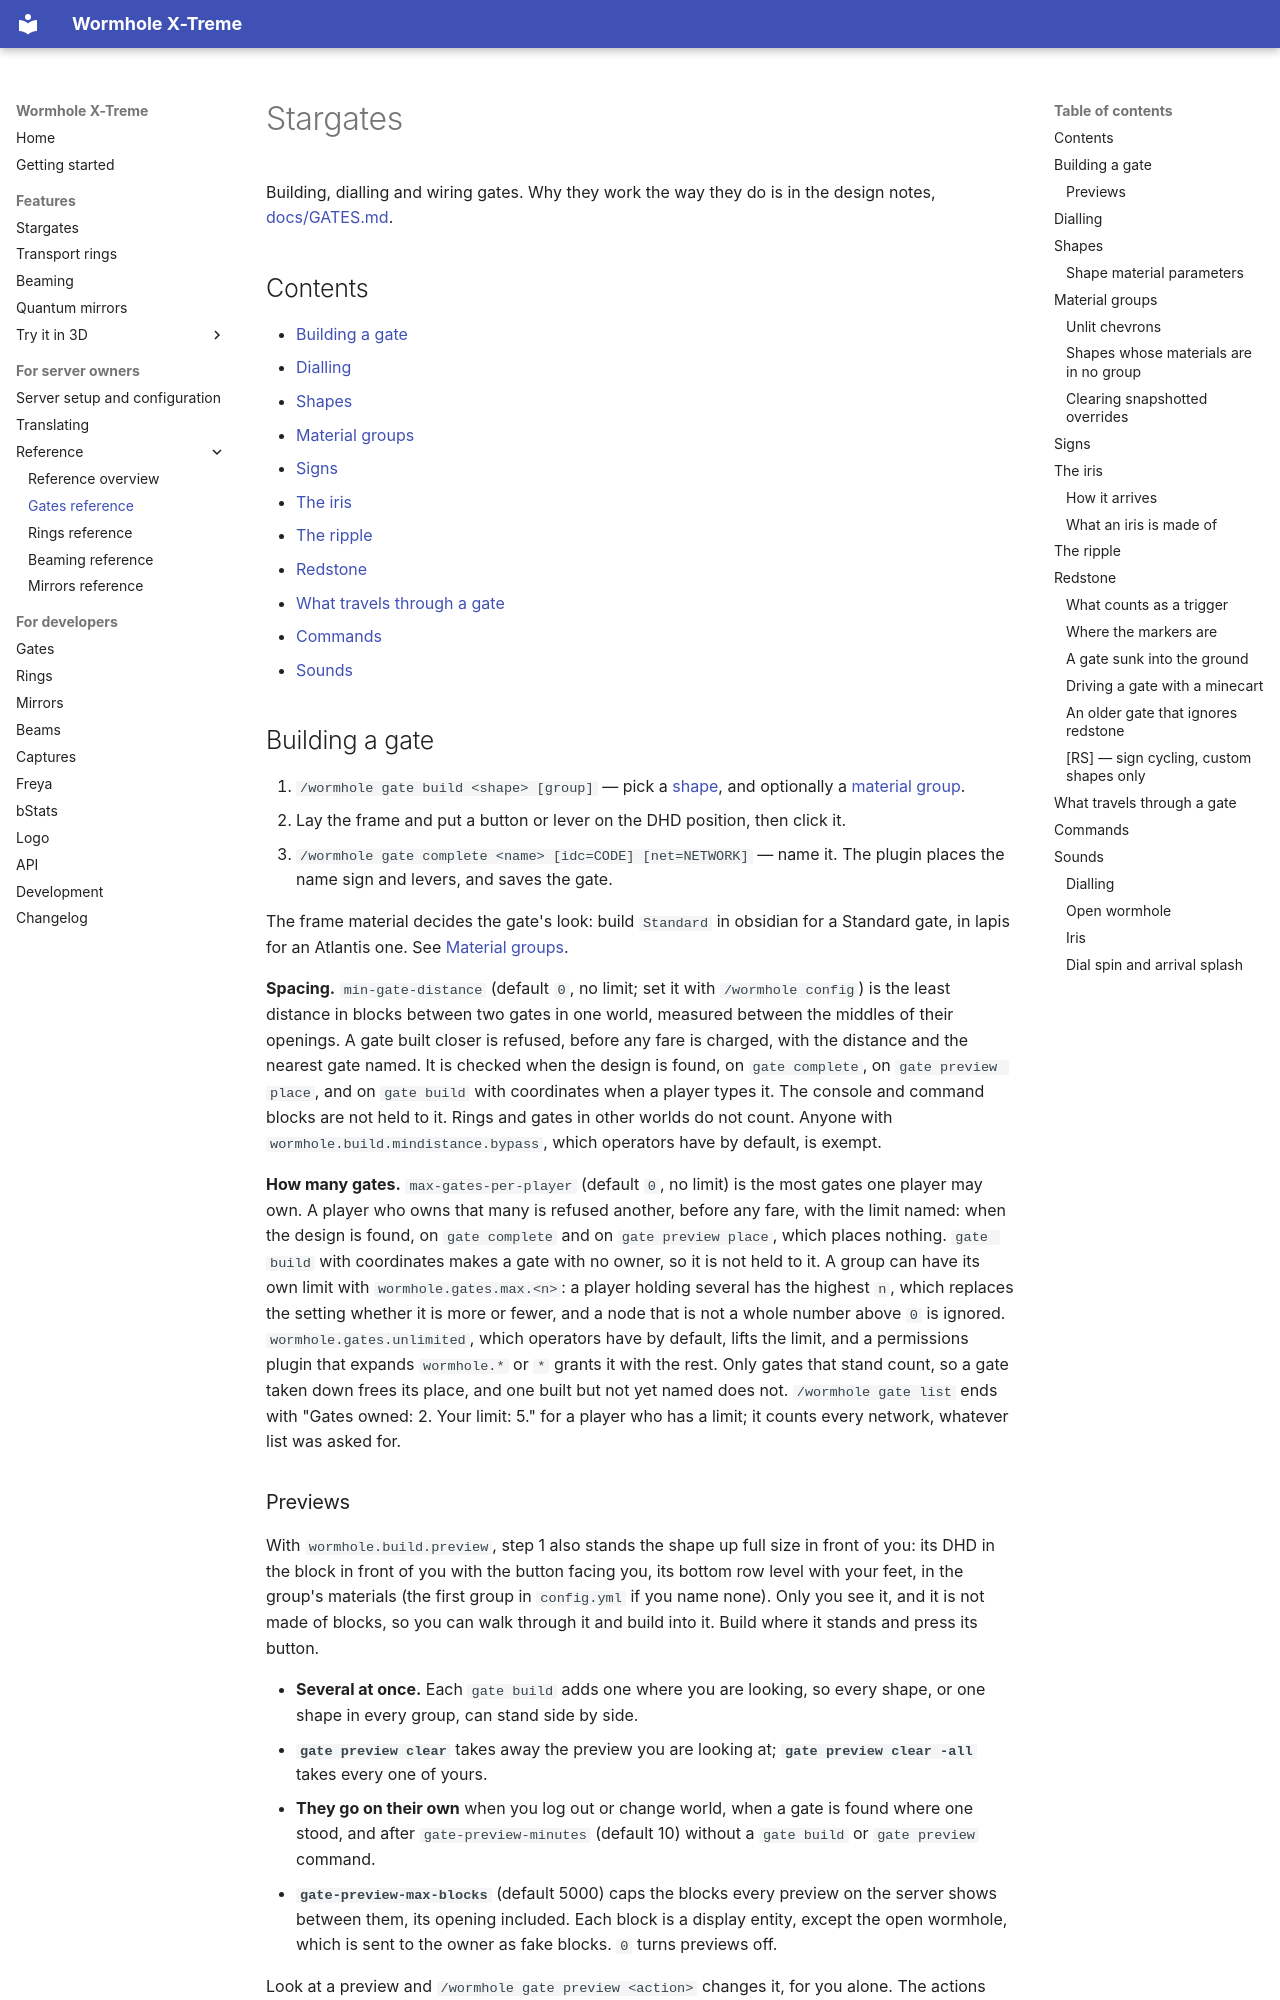

repository: khanjal/Wormhole-X-Treme · page: guide/GATES.html · generator: mkdocs

# Stargates

Building, dialling and wiring gates. Why they work the way they do is in the design notes,
[docs/GATES.md](../GATES.md).

## Contents

- [Building a gate](#building-a-gate)
- [Dialling](#dialling)
- [Shapes](#shapes)
- [Material groups](#material-groups)
- [Signs](#signs)
- [The iris](#the-iris)
- [The ripple](#the-ripple)
- [Redstone](#redstone)
- [What travels through a gate](#what-travels-through-a-gate)
- [Commands](#commands)
- [Sounds](#sounds)

## Building a gate

1. `/wormhole gate build <shape> [group]` — pick a [shape](#shapes), and optionally a
   [material group](#material-groups).
2. Lay the frame and put a button or lever on the DHD position, then click it.
3. `/wormhole gate complete <name> [idc=CODE] [net=NETWORK]` — name it. The plugin places the
   name sign and levers, and saves the gate.

The frame material decides the gate's look: build `Standard` in obsidian for a Standard gate,
in lapis for an Atlantis one. See [Material groups](#material-groups).

**Spacing.** `min-gate-distance` (default `0`, no limit; set it with `/wormhole config`) is the
least distance in blocks between two gates in one world, measured between the middles of their
openings. A gate built closer is refused, before any fare is charged, with the distance and the
nearest gate named. It is checked when the design is found, on `gate complete`, on
`gate preview place`, and on `gate build` with coordinates when a player types it. The console and
command blocks are not held to it. Rings and gates in other worlds do not count. Anyone with
`wormhole.build.mindistance.bypass`, which operators have by default, is exempt.

**How many gates.** `max-gates-per-player` (default `0`, no limit) is the most gates one player may own.
A player who owns that many is refused another, before any fare, with the limit named: when the design is
found, on `gate complete` and on `gate preview place`, which places nothing. `gate build` with coordinates makes a
gate with no owner, so it is not held to it. A group can have its own limit with `wormhole.gates.max.<n>`: a player holding several
has the highest `n`, which replaces the setting whether it is more or fewer, and a node that is not a whole
number above `0` is ignored. `wormhole.gates.unlimited`, which operators have by default, lifts the limit, and a
permissions plugin that expands `wormhole.*` or `*` grants it with the rest.
Only gates that stand count, so a gate taken down frees its place, and one built but not yet named does not.
`/wormhole gate list` ends with "Gates owned: 2. Your limit: 5." for a player who has a limit; it counts every
network, whatever list was asked for.
